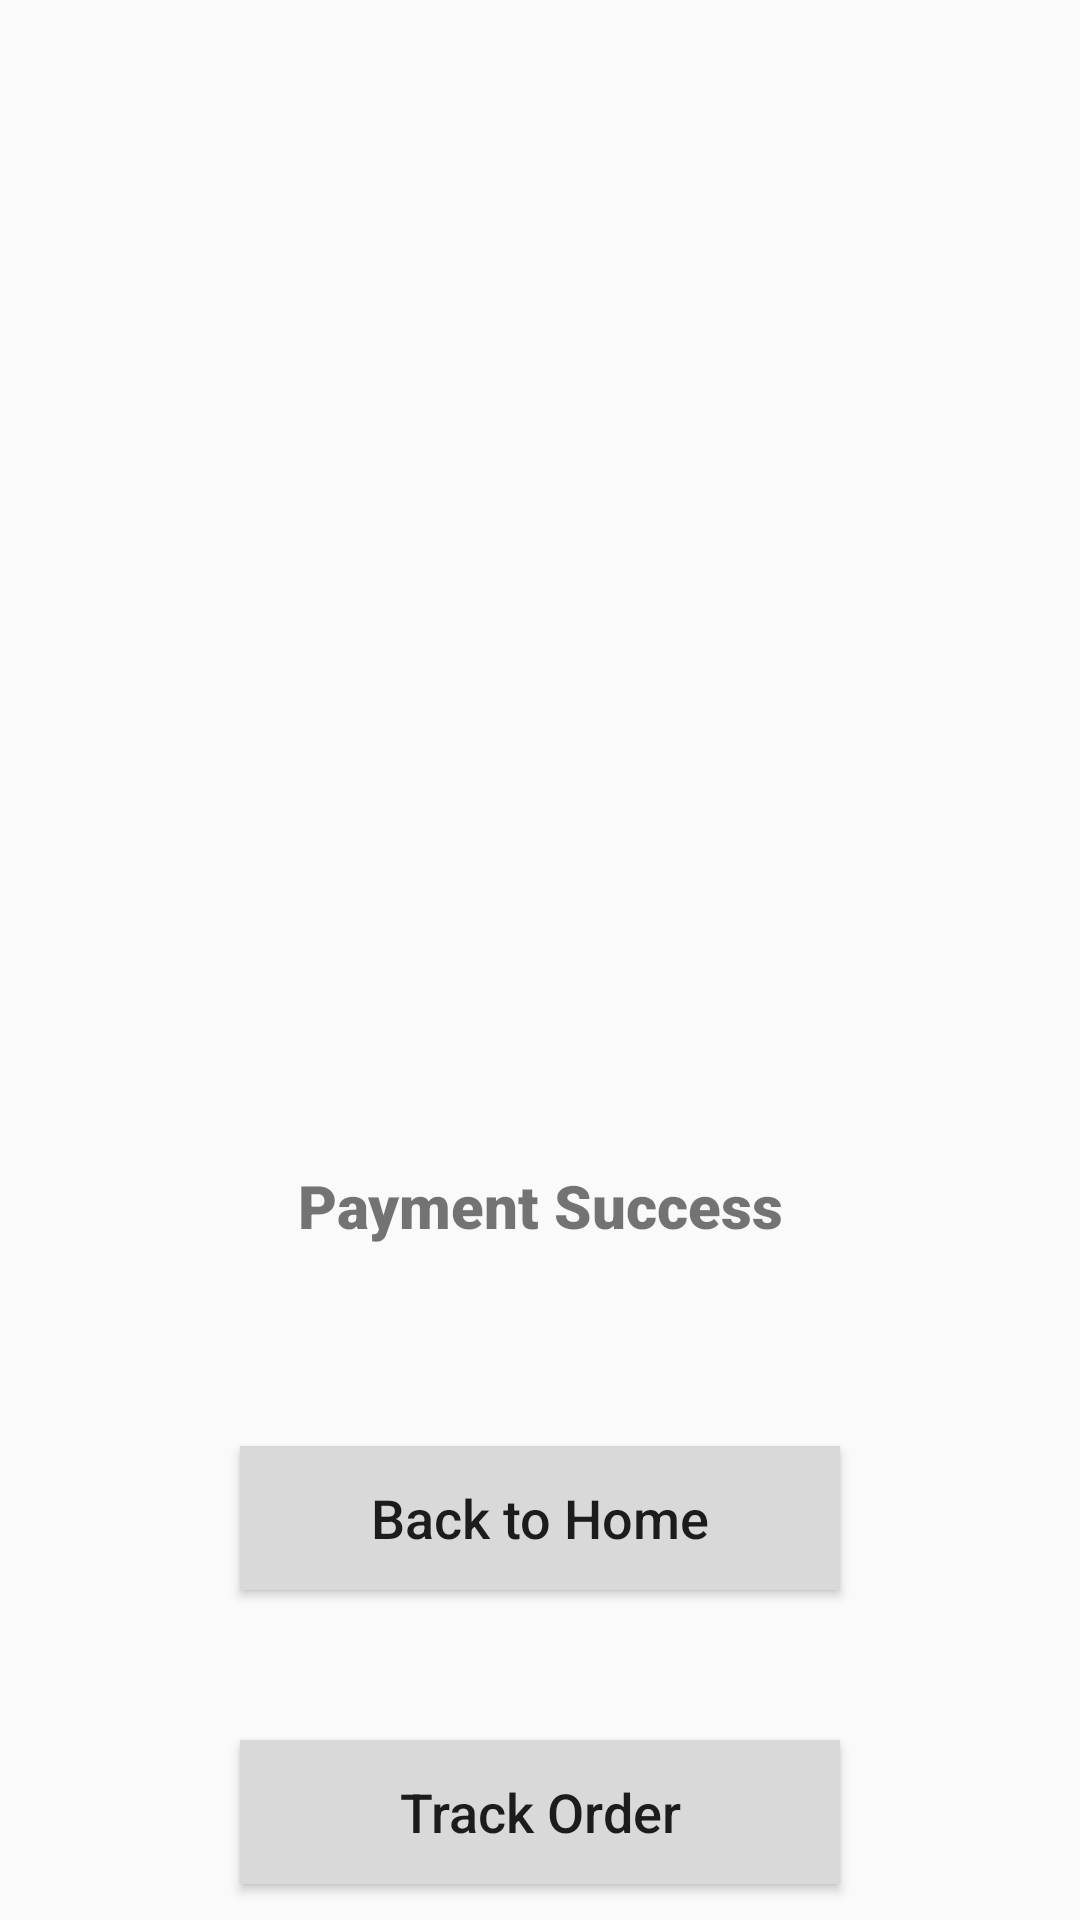

Reconstruct the res/layout file that produces this screen, plus the resources it refers to.
<!-- AndroidManifest.xml: application theme Theme.DrinkItNowPare -->
<!-- res/layout/activity_payment_success.xml -->
<?xml version="1.0" encoding="utf-8"?>
<androidx.constraintlayout.widget.ConstraintLayout xmlns:android="http://schemas.android.com/apk/res/android"
    xmlns:app="http://schemas.android.com/apk/res-auto"
    xmlns:tools="http://schemas.android.com/tools"
    android:layout_width="match_parent"
    android:layout_height="match_parent"
    tools:context=".PaymentSuccessActivity">

    <TextView
        android:id="@+id/textView4"
        android:layout_width="match_parent"
        android:layout_height="60dp"
        android:layout_marginTop="372dp"
        android:gravity="center"
        android:text="Payment Success"
        android:textFontWeight="5000"
        android:textSize="20dp"
        app:layout_constraintEnd_toEndOf="parent"
        app:layout_constraintHorizontal_bias="0.0"
        app:layout_constraintStart_toStartOf="parent"
        app:layout_constraintTop_toTopOf="parent" />

    <Button
        android:id="@+id/buttonHome"
        android:layout_width="200dp"
        android:layout_height="wrap_content"
        android:layout_marginTop="50dp"
        android:background="#D9D9D9"
        android:text="Back to Home"
        android:textAllCaps="false"
        android:textSize="18dp"
        app:layout_constraintEnd_toEndOf="parent"
        app:layout_constraintStart_toStartOf="parent"
        app:layout_constraintTop_toBottomOf="@+id/textView4" />

    <Button
        android:id="@+id/trackOrder"
        android:layout_width="200dp"
        android:layout_height="wrap_content"
        android:layout_marginTop="50dp"
        android:background="#D9D9D9"
        android:text="Track Order"
        android:textAllCaps="false"
        android:textSize="18dp"
        app:layout_constraintEnd_toEndOf="parent"
        app:layout_constraintStart_toStartOf="parent"
        app:layout_constraintTop_toBottomOf="@+id/buttonHome" />

</androidx.constraintlayout.widget.ConstraintLayout>
<!-- resources referenced by this layout -->
<resources>
  <style name="Theme.DrinkItNowPare" parent="android:Theme.Material.Light.NoActionBar" />
</resources>
